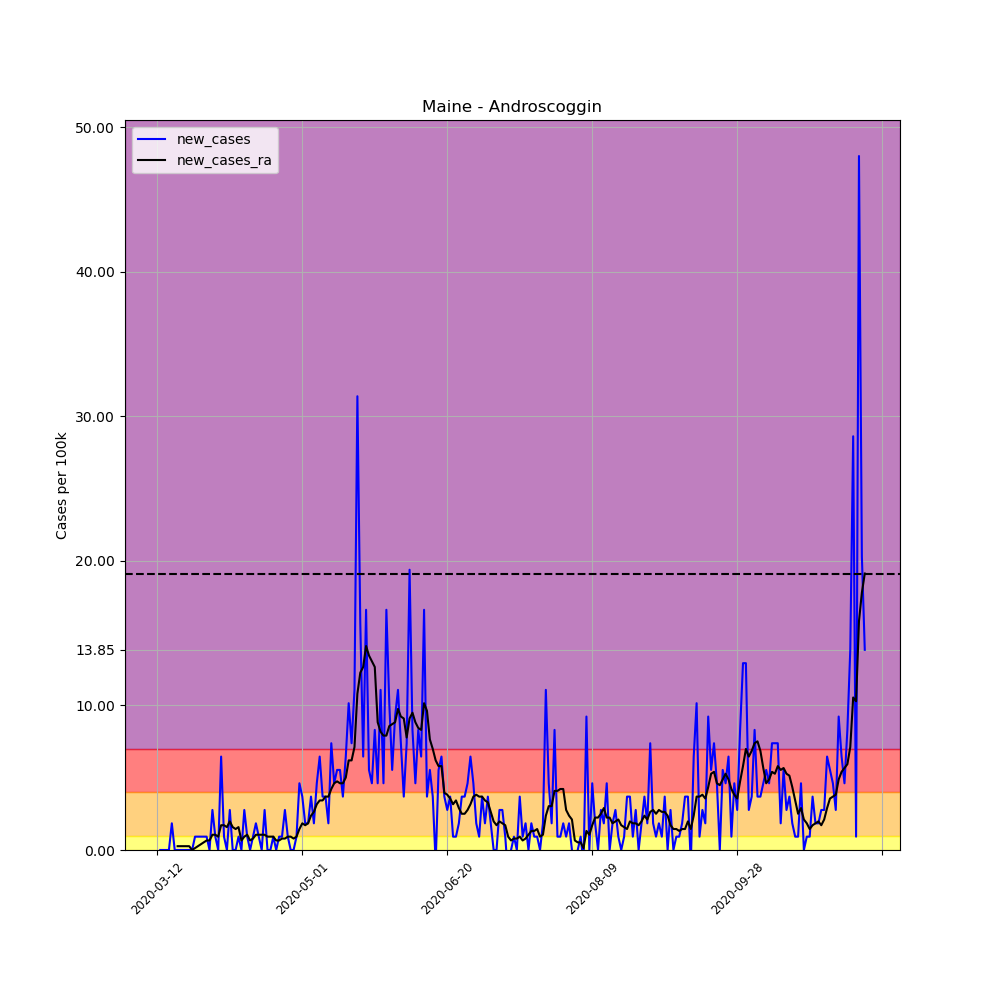

Source data for this figure (header and first rows):
, date, county, state, fips, cases, deaths, COUNTY, STNAME, CTYNAME, POPESTIMATE2019, per_100k, per_100k_ra, new_cases, new_cases_ra
53772, 2020-03-12, Androscoggin, Maine, 23001, 1, 0, 1, Maine, Androscoggin, 108277, 0.9236, , , 
53773, 2020-03-13, Androscoggin, Maine, 23001, 1, 0, 1, Maine, Androscoggin, 108277, 0.9236, , 0.0, 
53774, 2020-03-14, Androscoggin, Maine, 23001, 1, 0, 1, Maine, Androscoggin, 108277, 0.9236, , 0.0, 
53775, 2020-03-15, Androscoggin, Maine, 23001, 1, 0, 1, Maine, Androscoggin, 108277, 0.9236, , 0.0, 
53776, 2020-03-16, Androscoggin, Maine, 23001, 1, 0, 1, Maine, Androscoggin, 108277, 0.9236, , 0.0, 
53777, 2020-03-17, Androscoggin, Maine, 23001, 3, 0, 1, Maine, Androscoggin, 108277, 2.771, , 1.847, 
53778, 2020-03-18, Androscoggin, Maine, 23001, 3, 0, 1, Maine, Androscoggin, 108277, 2.771, 1.451, 0.0, 
53779, 2020-03-19, Androscoggin, Maine, 23001, 3, 0, 1, Maine, Androscoggin, 108277, 2.771, 1.715, 0.0, 0.2639
53780, 2020-03-20, Androscoggin, Maine, 23001, 3, 0, 1, Maine, Androscoggin, 108277, 2.771, 1.979, 0.0, 0.2639
53781, 2020-03-21, Androscoggin, Maine, 23001, 3, 0, 1, Maine, Androscoggin, 108277, 2.771, 2.243, 0.0, 0.2639
53782, 2020-03-22, Androscoggin, Maine, 23001, 3, 0, 1, Maine, Androscoggin, 108277, 2.771, 2.507, 0.0, 0.2639
53783, 2020-03-23, Androscoggin, Maine, 23001, 3, 0, 1, Maine, Androscoggin, 108277, 2.771, 2.771, 0.0, 0.2639
53784, 2020-03-24, Androscoggin, Maine, 23001, 3, 0, 1, Maine, Androscoggin, 108277, 2.771, 2.771, 0.0, 0.0
53785, 2020-03-25, Androscoggin, Maine, 23001, 4, 0, 1, Maine, Androscoggin, 108277, 3.694, 2.903, 0.9236, 0.1319
53786, 2020-03-26, Androscoggin, Maine, 23001, 5, 0, 1, Maine, Androscoggin, 108277, 4.618, 3.166, 0.9236, 0.2639
53787, 2020-03-27, Androscoggin, Maine, 23001, 6, 0, 1, Maine, Androscoggin, 108277, 5.541, 3.562, 0.9236, 0.3958
53788, 2020-03-28, Androscoggin, Maine, 23001, 7, 0, 1, Maine, Androscoggin, 108277, 6.465, 4.09, 0.9236, 0.5277
53789, 2020-03-29, Androscoggin, Maine, 23001, 8, 0, 1, Maine, Androscoggin, 108277, 7.388, 4.75, 0.9236, 0.6597
53790, 2020-03-30, Androscoggin, Maine, 23001, 8, 0, 1, Maine, Androscoggin, 108277, 7.388, 5.409, 0.0, 0.6597
53791, 2020-03-31, Androscoggin, Maine, 23001, 11, 0, 1, Maine, Androscoggin, 108277, 10.16, 6.465, 2.771, 1.055
53792, 2020-04-01, Androscoggin, Maine, 23001, 12, 0, 1, Maine, Androscoggin, 108277, 11.08, 7.52, 0.9236, 1.055
53793, 2020-04-02, Androscoggin, Maine, 23001, 12, 0, 1, Maine, Androscoggin, 108277, 11.08, 8.444, 0.0, 0.9236
53794, 2020-04-03, Androscoggin, Maine, 23001, 19, 0, 1, Maine, Androscoggin, 108277, 17.55, 10.16, 6.465, 1.715
53795, 2020-04-04, Androscoggin, Maine, 23001, 20, 0, 1, Maine, Androscoggin, 108277, 18.47, 11.87, 0.9236, 1.715
53796, 2020-04-05, Androscoggin, Maine, 23001, 20, 0, 1, Maine, Androscoggin, 108277, 18.47, 13.46, 0.0, 1.583
53797, 2020-04-06, Androscoggin, Maine, 23001, 23, 0, 1, Maine, Androscoggin, 108277, 21.24, 15.44, 2.771, 1.979
53798, 2020-04-07, Androscoggin, Maine, 23001, 23, 0, 1, Maine, Androscoggin, 108277, 21.24, 17.02, 0.0, 1.583
53799, 2020-04-08, Androscoggin, Maine, 23001, 23, 0, 1, Maine, Androscoggin, 108277, 21.24, 18.47, 0.0, 1.451
53800, 2020-04-09, Androscoggin, Maine, 23001, 24, 0, 1, Maine, Androscoggin, 108277, 22.17, 20.05, 0.9236, 1.583
53801, 2020-04-10, Androscoggin, Maine, 23001, 24, 0, 1, Maine, Androscoggin, 108277, 22.17, 20.71, 0.0, 0.6597
53802, 2020-04-11, Androscoggin, Maine, 23001, 27, 0, 1, Maine, Androscoggin, 108277, 24.94, 21.64, 2.771, 0.9236
53803, 2020-04-12, Androscoggin, Maine, 23001, 28, 0, 1, Maine, Androscoggin, 108277, 25.86, 22.69, 0.9236, 1.055
53804, 2020-04-13, Androscoggin, Maine, 23001, 28, 0, 1, Maine, Androscoggin, 108277, 25.86, 23.35, 0.0, 0.6597
53805, 2020-04-14, Androscoggin, Maine, 23001, 29, 0, 1, Maine, Androscoggin, 108277, 26.78, 24.14, 0.9236, 0.7916
53806, 2020-04-15, Androscoggin, Maine, 23001, 31, 1, 1, Maine, Androscoggin, 108277, 28.63, 25.2, 1.847, 1.055
53807, 2020-04-16, Androscoggin, Maine, 23001, 32, 1, 1, Maine, Androscoggin, 108277, 29.55, 26.26, 0.9236, 1.055
53808, 2020-04-17, Androscoggin, Maine, 23001, 32, 1, 1, Maine, Androscoggin, 108277, 29.55, 27.31, 0.0, 1.055
53809, 2020-04-18, Androscoggin, Maine, 23001, 35, 1, 1, Maine, Androscoggin, 108277, 32.32, 28.37, 2.771, 1.055
53810, 2020-04-19, Androscoggin, Maine, 23001, 35, 1, 1, Maine, Androscoggin, 108277, 32.32, 29.29, 0.0, 0.9236
53811, 2020-04-20, Androscoggin, Maine, 23001, 35, 1, 1, Maine, Androscoggin, 108277, 32.32, 30.21, 0.0, 0.9236
53812, 2020-04-21, Androscoggin, Maine, 23001, 36, 1, 1, Maine, Androscoggin, 108277, 33.25, 31.14, 0.9236, 0.9236
53813, 2020-04-22, Androscoggin, Maine, 23001, 36, 1, 1, Maine, Androscoggin, 108277, 33.25, 31.8, 0.0, 0.6597
53814, 2020-04-23, Androscoggin, Maine, 23001, 37, 1, 1, Maine, Androscoggin, 108277, 34.17, 32.46, 0.9236, 0.6597
53815, 2020-04-24, Androscoggin, Maine, 23001, 38, 1, 1, Maine, Androscoggin, 108277, 35.1, 33.25, 0.9236, 0.7916
53816, 2020-04-25, Androscoggin, Maine, 23001, 41, 2, 1, Maine, Androscoggin, 108277, 37.87, 34.04, 2.771, 0.7916
53817, 2020-04-26, Androscoggin, Maine, 23001, 42, 2, 1, Maine, Androscoggin, 108277, 38.79, 34.96, 0.9236, 0.9236
53818, 2020-04-27, Androscoggin, Maine, 23001, 42, 2, 1, Maine, Androscoggin, 108277, 38.79, 35.89, 0.0, 0.9236
53819, 2020-04-28, Androscoggin, Maine, 23001, 42, 2, 1, Maine, Androscoggin, 108277, 38.79, 36.68, 0.0, 0.7916
53820, 2020-04-29, Androscoggin, Maine, 23001, 43, 2, 1, Maine, Androscoggin, 108277, 39.71, 37.6, 0.9236, 0.9236
53821, 2020-04-30, Androscoggin, Maine, 23001, 48, 2, 1, Maine, Androscoggin, 108277, 44.33, 39.05, 4.618, 1.451
53822, 2020-05-01, Androscoggin, Maine, 23001, 52, 2, 1, Maine, Androscoggin, 108277, 48.02, 40.9, 3.694, 1.847
53823, 2020-05-02, Androscoggin, Maine, 23001, 54, 2, 1, Maine, Androscoggin, 108277, 49.87, 42.62, 1.847, 1.715
53824, 2020-05-03, Androscoggin, Maine, 23001, 56, 2, 1, Maine, Androscoggin, 108277, 51.72, 44.46, 1.847, 1.847
53825, 2020-05-04, Androscoggin, Maine, 23001, 60, 2, 1, Maine, Androscoggin, 108277, 55.41, 46.84, 3.694, 2.375
53826, 2020-05-05, Androscoggin, Maine, 23001, 62, 2, 1, Maine, Androscoggin, 108277, 57.26, 49.48, 1.847, 2.639
53827, 2020-05-06, Androscoggin, Maine, 23001, 67, 2, 1, Maine, Androscoggin, 108277, 61.88, 52.64, 4.618, 3.166
53828, 2020-05-07, Androscoggin, Maine, 23001, 74, 2, 1, Maine, Androscoggin, 108277, 68.34, 56.07, 6.465, 3.43
53829, 2020-05-08, Androscoggin, Maine, 23001, 78, 2, 1, Maine, Androscoggin, 108277, 72.04, 59.5, 3.694, 3.43
53830, 2020-05-09, Androscoggin, Maine, 23001, 82, 2, 1, Maine, Androscoggin, 108277, 75.73, 63.2, 3.694, 3.694
53831, 2020-05-10, Androscoggin, Maine, 23001, 84, 2, 1, Maine, Androscoggin, 108277, 77.58, 66.89, 1.847, 3.694
... 185 more rows
